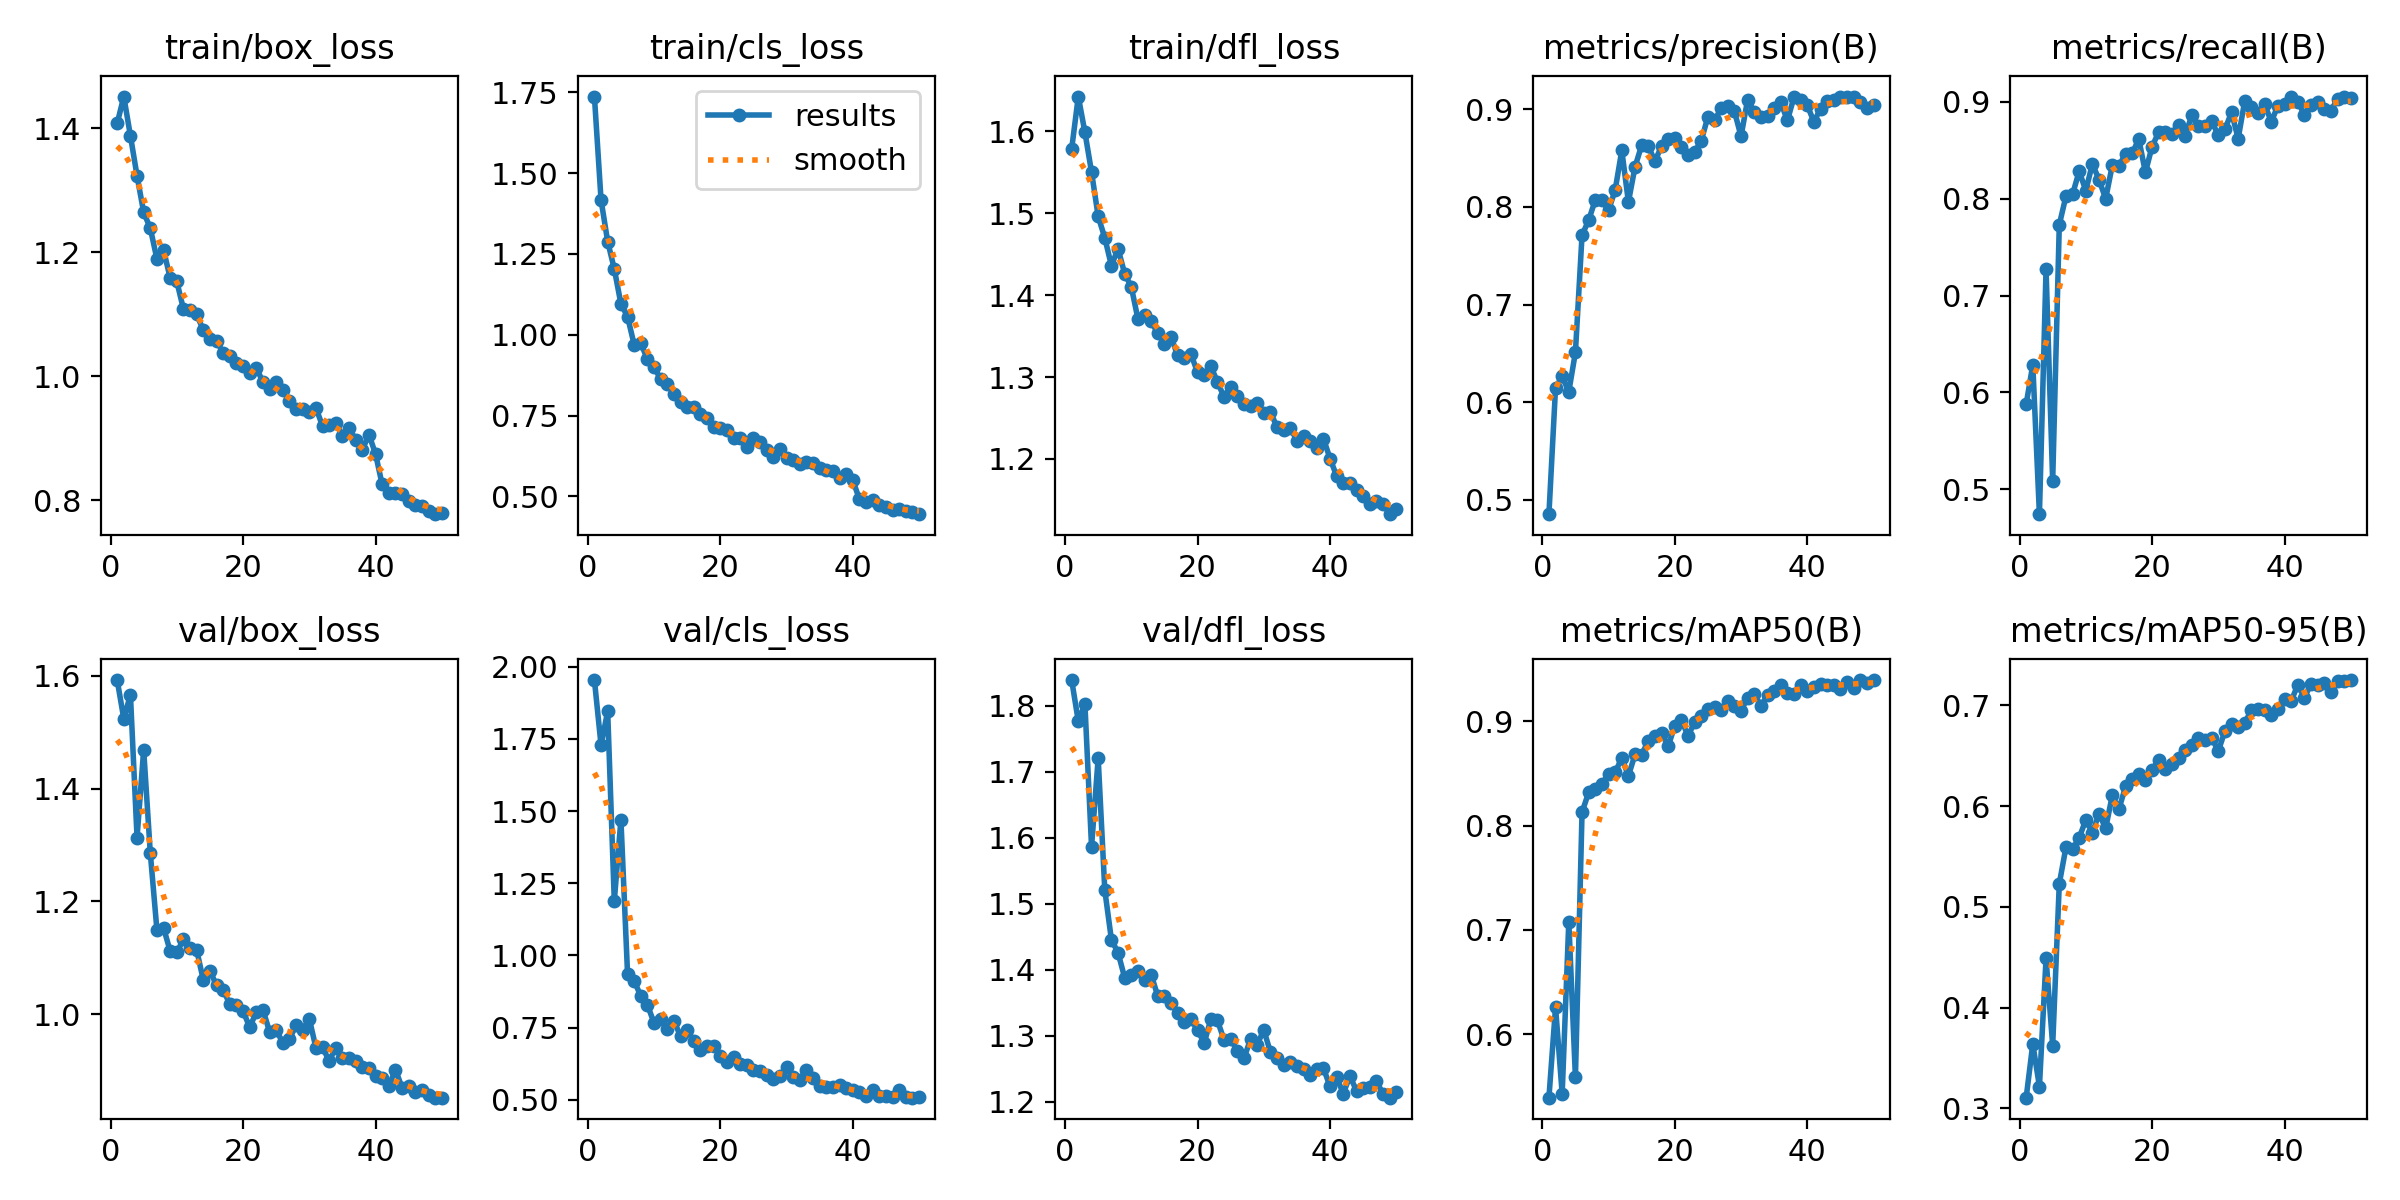

Values plotted in this chart, from the file beside it:
epoch, time, train/box_loss, train/cls_loss, train/dfl_loss, metrics/precision(B), metrics/recall(B), metrics/mAP50(B), metrics/mAP50-95(B), val/box_loss, val/cls_loss, val/dfl_loss, lr/pg0, lr/pg1, lr/pg2
1, 68.04, 1.408, 1.736, 1.579, 0.4852, 0.588, 0.5392, 0.3107, 1.593, 1.954, 1.839, 0.0004756, 0.0004756, 0.0004756
2, 121.4, 1.451, 1.417, 1.642, 0.6148, 0.6286, 0.6259, 0.3642, 1.524, 1.728, 1.776, 0.0009331, 0.0009331, 0.0009331
3, 173.9, 1.388, 1.288, 1.599, 0.6263, 0.4743, 0.543, 0.3216, 1.567, 1.846, 1.802, 0.001372, 0.001372, 0.001372
4, 226.3, 1.323, 1.203, 1.55, 0.6106, 0.727, 0.7079, 0.4489, 1.313, 1.189, 1.586, 0.001344, 0.001344, 0.001344
5, 278.7, 1.265, 1.096, 1.496, 0.6511, 0.5084, 0.5586, 0.3625, 1.469, 1.47, 1.721, 0.001316, 0.001316, 0.001316
6, 331.1, 1.239, 1.056, 1.47, 0.7711, 0.7732, 0.8129, 0.523, 1.286, 0.9359, 1.521, 0.001288, 0.001288, 0.001288
7, 383.4, 1.189, 0.9693, 1.436, 0.7864, 0.8026, 0.8317, 0.559, 1.149, 0.9115, 1.445, 0.001259, 0.001259, 0.001259
8, 435.9, 1.204, 0.9734, 1.457, 0.8072, 0.8045, 0.8354, 0.5571, 1.153, 0.8592, 1.426, 0.001231, 0.001231, 0.001231
9, 488.3, 1.159, 0.9244, 1.426, 0.8068, 0.8285, 0.8394, 0.5687, 1.112, 0.8283, 1.388, 0.001203, 0.001203, 0.001203
10, 540.6, 1.153, 0.8997, 1.41, 0.7965, 0.8086, 0.8497, 0.5862, 1.109, 0.7662, 1.392, 0.001174, 0.001174, 0.001174
11, 593.1, 1.109, 0.8629, 1.371, 0.8174, 0.836, 0.8509, 0.5736, 1.133, 0.7802, 1.398, 0.001146, 0.001146, 0.001146
12, 645.4, 1.107, 0.8485, 1.376, 0.8579, 0.8196, 0.8649, 0.5926, 1.117, 0.7439, 1.384, 0.001118, 0.001118, 0.001118
13, 697.9, 1.1, 0.8162, 1.368, 0.8051, 0.8001, 0.8477, 0.578, 1.114, 0.7732, 1.393, 0.001089, 0.001089, 0.001089
14, 750, 1.074, 0.7913, 1.353, 0.8411, 0.8346, 0.8681, 0.6107, 1.06, 0.72, 1.36, 0.001061, 0.001061, 0.001061
15, 802.5, 1.061, 0.777, 1.34, 0.8632, 0.8341, 0.8677, 0.597, 1.077, 0.7413, 1.36, 0.001033, 0.001033, 0.001033
16, 854.9, 1.057, 0.7759, 1.348, 0.8622, 0.8463, 0.8813, 0.6196, 1.051, 0.702, 1.35, 0.001005, 0.001005, 0.001005
17, 907.3, 1.038, 0.7554, 1.327, 0.8469, 0.8468, 0.8863, 0.6267, 1.043, 0.6724, 1.334, 0.0009763, 0.0009763, 0.0009763
18, 959.7, 1.034, 0.7424, 1.323, 0.8622, 0.8618, 0.889, 0.6318, 1.018, 0.6869, 1.321, 0.000948, 0.000948, 0.000948
19, 1012, 1.022, 0.7142, 1.328, 0.8698, 0.8273, 0.8759, 0.6255, 1.016, 0.687, 1.325, 0.0009197, 0.0009197, 0.0009197
20, 1064, 1.016, 0.713, 1.306, 0.8705, 0.8539, 0.8958, 0.6362, 1.006, 0.651, 1.309, 0.0008914, 0.0008914, 0.0008914
21, 1117, 1.006, 0.7054, 1.302, 0.861, 0.8687, 0.9015, 0.6455, 0.9769, 0.631, 1.289, 0.0008631, 0.0008631, 0.0008631
22, 1169, 1.014, 0.6803, 1.313, 0.8534, 0.8689, 0.8857, 0.6368, 1.003, 0.6476, 1.325, 0.0008348, 0.0008348, 0.0008348
23, 1222, 0.9913, 0.6813, 1.294, 0.8563, 0.8674, 0.8993, 0.6422, 1.008, 0.6233, 1.323, 0.0008065, 0.0008065, 0.0008065
24, 1274, 0.979, 0.6533, 1.276, 0.8678, 0.876, 0.9046, 0.648, 0.969, 0.6198, 1.294, 0.0007782, 0.0007782, 0.0007782
25, 1327, 0.9908, 0.6821, 1.288, 0.8925, 0.865, 0.9115, 0.6561, 0.972, 0.6045, 1.295, 0.0007499, 0.0007499, 0.0007499
26, 1379, 0.9789, 0.6691, 1.277, 0.8886, 0.8863, 0.9137, 0.661, 0.9492, 0.5993, 1.277, 0.0007216, 0.0007216, 0.0007216
27, 1431, 0.9609, 0.6424, 1.267, 0.9011, 0.8747, 0.9104, 0.6681, 0.9557, 0.5873, 1.266, 0.0006934, 0.0006934, 0.0006934
28, 1484, 0.9471, 0.6207, 1.264, 0.9032, 0.8757, 0.9198, 0.6654, 0.9799, 0.5715, 1.295, 0.0006651, 0.0006651, 0.0006651
29, 1536, 0.9481, 0.6453, 1.269, 0.8981, 0.8799, 0.9145, 0.668, 0.972, 0.5834, 1.287, 0.0006368, 0.0006368, 0.0006368
30, 1588, 0.9427, 0.6178, 1.256, 0.8724, 0.866, 0.9101, 0.6547, 0.9919, 0.6134, 1.309, 0.0006085, 0.0006085, 0.0006085
31, 1641, 0.9494, 0.613, 1.257, 0.91, 0.8716, 0.9224, 0.6744, 0.9403, 0.5804, 1.275, 0.0005802, 0.0005802, 0.0005802
32, 1693, 0.9201, 0.6004, 1.239, 0.8972, 0.8894, 0.9256, 0.6813, 0.941, 0.5697, 1.266, 0.0005519, 0.0005519, 0.0005519
33, 1746, 0.9214, 0.6064, 1.236, 0.892, 0.8621, 0.915, 0.6785, 0.9171, 0.6032, 1.255, 0.0005236, 0.0005236, 0.0005236
34, 1798, 0.9256, 0.6037, 1.238, 0.8928, 0.9013, 0.9246, 0.6827, 0.9403, 0.5751, 1.261, 0.0004953, 0.0004953, 0.0004953
35, 1850, 0.904, 0.5874, 1.222, 0.9016, 0.8943, 0.9287, 0.6953, 0.9227, 0.5491, 1.254, 0.000467, 0.000467, 0.000467
36, 1903, 0.9165, 0.5821, 1.228, 0.9071, 0.8889, 0.9349, 0.6968, 0.9213, 0.5445, 1.249, 0.0004387, 0.0004387, 0.0004387
37, 1955, 0.8982, 0.578, 1.222, 0.8886, 0.8976, 0.9267, 0.6959, 0.9171, 0.5443, 1.241, 0.0004104, 0.0004104, 0.0004104
38, 2008, 0.8813, 0.558, 1.213, 0.9126, 0.8796, 0.9262, 0.6902, 0.9063, 0.5523, 1.249, 0.0003821, 0.0003821, 0.0003821
39, 2060, 0.9061, 0.5707, 1.225, 0.9096, 0.896, 0.9349, 0.6963, 0.9039, 0.542, 1.251, 0.0003538, 0.0003538, 0.0003538
40, 2112, 0.8752, 0.5503, 1.2, 0.9042, 0.8982, 0.9291, 0.7065, 0.8896, 0.532, 1.224, 0.0003255, 0.0003255, 0.0003255
41, 2165, 0.8257, 0.492, 1.179, 0.8872, 0.9056, 0.9332, 0.7043, 0.886, 0.5261, 1.237, 0.0002972, 0.0002972, 0.0002972
42, 2217, 0.8123, 0.4821, 1.171, 0.9006, 0.9004, 0.936, 0.7204, 0.8719, 0.5119, 1.213, 0.0002689, 0.0002689, 0.0002689
43, 2269, 0.8117, 0.4886, 1.17, 0.9091, 0.8868, 0.9347, 0.7078, 0.9016, 0.533, 1.239, 0.0002406, 0.0002406, 0.0002406
44, 2321, 0.8111, 0.4737, 1.162, 0.9095, 0.8972, 0.9351, 0.7214, 0.8697, 0.5117, 1.217, 0.0002123, 0.0002123, 0.0002123
45, 2373, 0.7995, 0.4669, 1.154, 0.913, 0.9001, 0.9306, 0.7198, 0.873, 0.5135, 1.221, 0.0001841, 0.0001841, 0.0001841
46, 2425, 0.7934, 0.4591, 1.145, 0.9131, 0.8924, 0.9372, 0.7219, 0.8619, 0.508, 1.223, 0.0001558, 0.0001558, 0.0001558
47, 2478, 0.7903, 0.4627, 1.148, 0.9131, 0.891, 0.9319, 0.7135, 0.8659, 0.534, 1.232, 0.0001275, 0.0001275, 0.0001275
48, 2530, 0.7828, 0.4565, 1.145, 0.9077, 0.903, 0.9392, 0.7243, 0.8573, 0.5097, 1.212, 9.91726e-05, 9.91726e-05, 9.91726e-05
49, 2582, 0.7778, 0.4509, 1.133, 0.9017, 0.9056, 0.9364, 0.7238, 0.8518, 0.5071, 1.206, 7.08784e-05, 7.08784e-05, 7.08784e-05
50, 2634, 0.7801, 0.4454, 1.139, 0.9041, 0.9042, 0.9394, 0.7252, 0.852, 0.51, 1.214, 4.25842e-05, 4.25842e-05, 4.25842e-05
